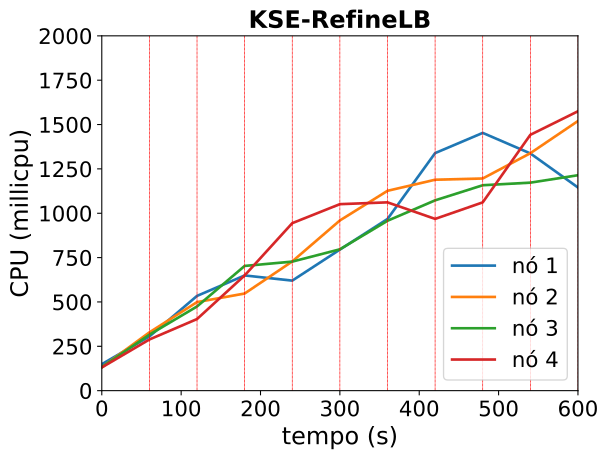

Values plotted in this chart, from the file beside it:
timestamp, ppgcc-m02_pod_amount, ppgcc-m02_memory, ppgcc-m02_cpu, ppgcc-m03_pod_amount, ppgcc-m03_memory, ppgcc-m03_cpu, ppgcc-m04_pod_amount, ppgcc-m04_memory, ppgcc-m04_cpu, ppgcc-m05_pod_amount, ppgcc-m05_memory, ppgcc-m05_cpu
0, 10, 1102756, 149112204, 10, 1112156, 131915313, 10, 1098548, 132859444, 10, 1112728, 130803569
60, 10, 1111336, 305525941, 10, 1123112, 328658032, 10, 1110824, 315556513, 10, 1123420, 288484799
120, 10, 1119256, 534090922, 9, 1113080, 499176479, 10, 1113464, 474581995, 10, 1135828, 403631552
180, 9, 1110544, 649344691, 9, 1115588, 547523372, 10, 1118216, 702979496, 11, 1156420, 649520474
240, 9, 1113976, 620243061, 9, 1132352, 728395570, 9, 1106732, 727388435, 12, 1170148, 944108089
300, 9, 1132588, 795197317, 10, 1140932, 959368286, 9, 1111088, 796688802, 11, 1168168, 1051231944
360, 10, 1148568, 967562637, 9, 1129844, 1126435938, 10, 1125872, 957624969, 10, 1155364, 1061378429
420, 15, 1198464, 1338969084, 5, 1088264, 1188926533, 10, 1133660, 1072719218, 10, 1149952, 968110029
480, 14, 1189092, 1452937653, 5, 1089848, 1195865999, 10, 1135508, 1157857504, 10, 1166848, 1061267656
540, 12, 1193448, 1337180342, 6, 1095656, 1338486585, 10, 1137620, 1172461219, 11, 1186516, 1442082741
600, 12, 1161768, 1145194691, 6, 1112420, 1519980484, 10, 1150820, 1214388205, 11, 1174108, 1574872830
